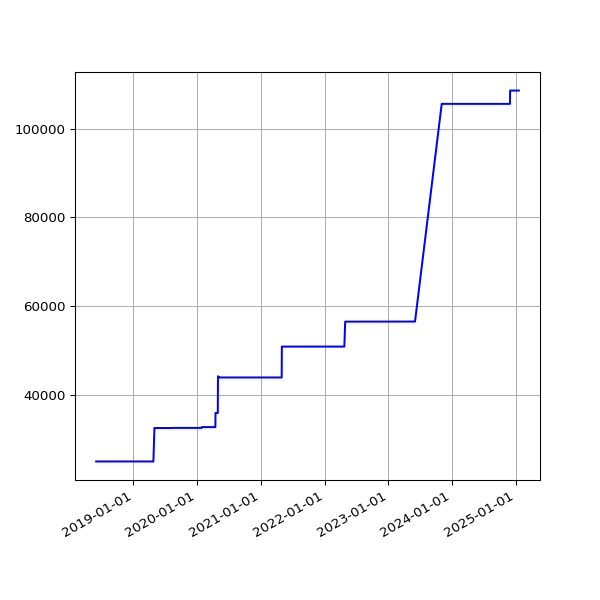

The table this chart was drawn from, first rows:
date, value
2018-06-01 05:44:15 +0100, 24965
2018-06-04 05:24:39 +0100, 24965
2018-06-07 06:06:31 +0100, 24965
2018-06-25 05:53:05 +0100, 24965
2018-07-10 06:31:48 +0100, 24965
2018-07-16 06:27:33 +0100, 24965
2018-07-22 06:28:04 +0100, 24965
2018-07-25 06:33:35 +0100, 24965
2018-07-28 06:42:39 +0100, 24965
2018-08-01 06:05:11 +0100, 24965
2018-08-04 05:47:50 +0100, 24965
2018-08-07 06:16:22 +0100, 24965
2018-08-10 06:44:44 +0100, 24965
2018-08-13 06:18:24 +0100, 24965
2018-08-16 06:36:33 +0100, 24965
2018-08-19 06:01:25 +0100, 24965
2018-08-22 06:51:37 +0100, 24965
2018-08-25 06:24:08 +0100, 24965
2018-08-28 06:26:32 +0100, 24965
2018-09-01 05:58:49 +0100, 24965
2018-09-04 05:55:32 +0100, 24965
2018-09-07 05:52:57 +0100, 24965
2018-09-10 06:01:53 +0100, 24965
2018-09-13 05:45:39 +0100, 24965
2018-09-16 05:46:46 +0100, 24965
2018-09-19 06:33:00 +0100, 24965
2018-09-22 05:54:16 +0100, 24965
2018-09-25 05:59:08 +0100, 24965
2018-10-04 06:11:36 +0100, 24965
2018-10-07 06:27:15 +0100, 24965
2018-10-10 06:46:32 +0100, 24965
2018-10-13 05:53:53 +0100, 24965
2018-10-16 06:26:10 +0100, 24965
2018-10-19 07:06:25 +0100, 24965
2018-10-22 07:10:20 +0100, 24965
2018-10-25 06:00:59 +0100, 24965
2018-10-28 05:13:53 +0000, 24965
2018-11-01 06:49:27 +0000, 24965
2018-11-04 06:12:54 +0000, 24965
2018-11-07 06:03:06 +0000, 24965
2018-11-10 06:10:02 +0000, 24965
2018-11-13 06:13:10 +0000, 24965
2018-11-16 06:06:18 +0000, 24965
2018-11-19 06:13:27 +0000, 24965
2018-11-22 06:43:41 +0000, 24965
2018-11-25 06:14:56 +0000, 24965
2018-12-01 06:23:51 +0000, 24965
2018-12-04 07:04:53 +0000, 24965
2018-12-07 06:14:22 +0000, 24965
2018-12-10 06:27:57 +0000, 24965
2018-12-13 06:31:09 +0000, 24965
2018-12-16 06:21:57 +0000, 24965
2018-12-19 06:31:52 +0000, 24965
2018-12-22 06:31:39 +0000, 24965
2018-12-25 06:50:52 +0000, 24965
2018-12-28 07:09:18 +0000, 24965
2019-01-01 06:51:12 +0000, 24965
2019-01-04 07:45:52 +0000, 24965
2019-01-07 06:36:52 +0000, 24965
2019-01-10 07:00:20 +0000, 24965
... 1,700 more rows
